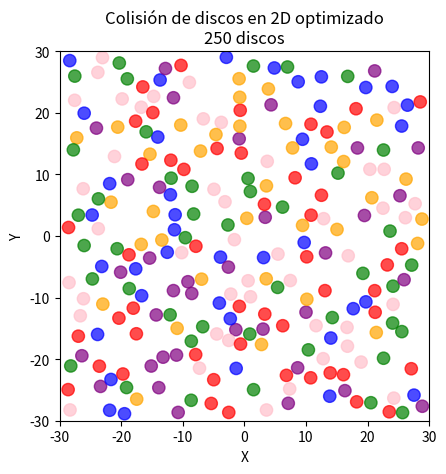
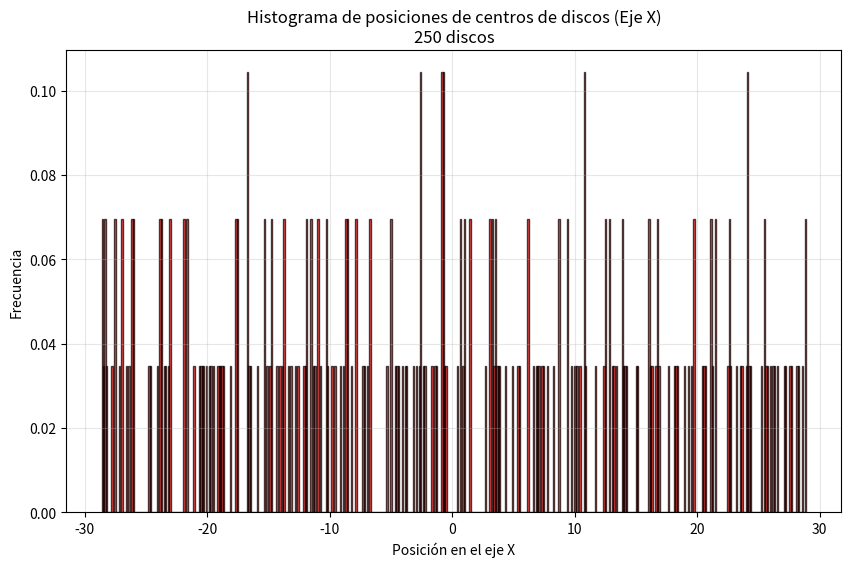

Write the Python code that produced these figures, in order.
#!/usr/bin/env python
"""Esta es una optimización del primer código, el módulo contiene las siguientes dos clases:

- `Disco` - Representa a un disco dentro de la simulación.
- `DiscoSimulation` - Genera, inicia y analiza la simulación.
"""

import numpy as np
import matplotlib.pyplot as plt
import matplotlib.animation as animation
import matplotlib.patches as patches
import random

class Disco:
    """
    Clase utilizada para representar un disco.

    Guarda la información propia del disco (posición, velocidad, radio y color).
    Determina el movimiento de cada disco; actualiza su posición, comprueba y maneja las colisiones con paredes y con otros discos.
    """

    def __init__(self, x_pos, y_pos, radio, color, x_vel, y_vel):
        """
        Inicia cada instancia de los discos. Crea además un historial de las posiciones tomadas por cada disco.

        Args:
            x_pos (float): Posición en x del disco
            y_pos (float): Posición en y del disco
            radio (float): Radio del disco
            color (string): Color del disco
            x_vel (float): Velocidad en x del disco
            y_vel (float): Velocidad en y del disco
            
        Example:
            >>> Disco(0, 0, 1, "red", 1, 2)
            
            >>> Produce una instancia de un disco rojo de radio 1, ubicado en el centro del cuadro, con velocidad (1, 2)
        """
        self.x_pos = x_pos
        self.y_pos = y_pos
        self.radio = radio
        self.color = color
        self.x_vel = x_vel
        self.y_vel = y_vel
        self.x_poss = [x_pos]  

    def move(self, dt):
        """
        Actualiza la posición del disco

        Args:
            dt (float): Paso del tiempo

        Example:
            >>> self.x_pos = 1.0
            
            >>> self.y_pos = 0.0
            
            >>> self.x_vel = 3.0
            
            >>> self.y_vel = -1.0
            
            >>> dt = 0.01
            
            >>> self.move(0.01)
            
            >>> Nuevas posiciones: self.x_pos = 1.03, self.y_pos = -0.01
        """
        self.x_pos += self.x_vel * dt 
        self.y_pos += self.y_vel * dt
        self.x_poss.append(self.x_pos)
          

    def check_colisionPared(self, ancho, altura):
        """
        Comprueba colisiones con las paredes. En caso de chocar con una pared, invierte la velocidad perpendicular a la pared. Además, recoloca el disco fuera de la pared

        Args:
            ancho (float): Ancho del espacop limitado
            altura (float): Alto del espacio limitado

        Example:
            >>> ancho = 10
            
            >>> largo = 10
            
            >>> self.r = 1
            
            >>> self.x_pos = 4.01
            
            >>> self.y_pos = 0
            
            >>> Nueva velocidad: self.x_vel = -self.x_vel
            
            >>> Nueva posición: self.x_pos = 3.99
        """
        if self.x_pos - self.radio <= -ancho / 2:
            self.x_vel = abs(self.x_vel)  # Rebote positivo
            self.x_pos = -ancho / 2 + self.radio + ancho/1000
            self.x_poss[-1] = self.x_pos
        elif self.x_pos + self.radio >= ancho / 2:
            self.x_vel = -abs(self.x_vel)  # Rebote negativo
            self.x_pos = ancho / 2 - self.radio - ancho/1000
            self.x_poss[-1] = self.x_pos
            
        if self.y_pos - self.radio <= -altura / 2:
            self.y_vel = abs(self.y_vel)
            self.y_pos = -altura / 2 + self.radio + altura/1000
        elif self.y_pos + self.radio >= altura / 2:
            self.y_vel = -abs(self.y_vel)
            self.y_pos = altura / 2 - self.radio - altura/1000

    def colisionDiscos(self, otro_disco):
        """
        Comprueba la colisión con otros discos. Cuando choca, intercambia las velocidades radiales de los discos, y mantiene la velocidad tangencial constante. Separa ligeramente ambos discos, para evitar errores.

        Args:
            otro_disco (instance): El disco con el que se colisiona

        Example:
            >>> self.r = 1.0

            >>> self.x_pos = 0.0
            
            >>> self.y_pos = 0.0
            
            >>> self.x_vel = 2.0
            
            >>> self.y_vel = 0.0
            
            >>> otro_disco.x
            
            >>> otro_disco.x_pos = 0.95
            
            >>> otro_disco.y_pos = 0.0
            
            >>> otro_disco.x_vel = -5.0
            
            >>> otro_disco.y_vel = 0.0
            
            >>> Nuevas velocidades: self.x_vel = -5.0, otro_disco.x_vel = 2.0
            
            >>> Nuevas posiciones: self.x_pos = -0.025, otro_disco.x_pos = 0.975
        """
        dx = otro_disco.x_pos - self.x_pos
        dy = otro_disco.y_pos - self.y_pos
        distancia = np.sqrt(dx**2 + dy**2)

        if distancia <= (self.radio + otro_disco.radio) and distancia > 0:
            # Convirtiendo la velocidad a coordenadas polares
            # Vector radial unitario
            rx = dx / distancia # cos(θ)
            ry = dy / distancia # sen(θ) 
            # Vector angular (theta) unitario
            tx = -ry # -sen(θ)
            ty = rx # cos(θ)

            # Cambio para el disco 1
            v1r = self.x_vel * rx + self.y_vel * ry
            v1t = self.x_vel * tx + self.y_vel * ty
            # Cambio para el disco 2
            v2r = otro_disco.x_vel * rx + otro_disco.y_vel * ry
            v2t = otro_disco.x_vel * tx + otro_disco.y_vel * ty
            
            # En colisión elástica de masas iguales, las velocidades radiales se intercambian
            v1r_new = v2r
            v2r_new = v1r
            # Las velocidades angulares se mantienen
            v1t_new = v1t
            v2t_new = v2t
            
            # Convertir de nuevo a coordenadas cartesianas
            self.x_vel = v1r_new * rx + v1t_new * tx
            self.y_vel = v1r_new * ry + v1t_new * ty
            otro_disco.x_vel = v2r_new * rx + v2t_new * tx
            otro_disco.y_vel = v2r_new * ry + v2t_new * ty
            
            # Separar discos para evitar superposición
            overlap = (self.radio + otro_disco.radio - distancia) / 2.0
            self.x_pos -= overlap * rx
            self.y_pos -= overlap * ry
            otro_disco.x_pos += overlap * rx
            otro_disco.y_pos += overlap * ry
            
            #Actualizar historial de posiciones
            self.x_poss[-1] = self.x_pos
            otro_disco.x_poss[-1] = otro_disco.x_pos
            
            return True
        return False

class DiscoSimulation:
    """
    Clase utilizada para genera e iniciar la simulación. Genera un histograma sobre las posiciones en el eje x por las cuales pasaron los discos durante toda la simulación. 
    """
    
    def __init__(self, N, height, width, radio, dt):
        """
        Inicia los parámetros que se mantienen constantes en la simulación.

        Args:
            N (int): Número de discos
            height (float): Altura del espacio limitado.
            width (float): Ancho del espacio limitado.
            radio (float): Radio de los discos.
            dt (float): Paso del tiempo.

        Example:
            >>> DiscoSimulation(500, 10, 10, 0.01, 0.5)
            
            >>> Crea una simulación con 500 discos de radio 0.01, ubicados dentro de un espacio limitado de 10x10. El paso del tiempo es de 0.5.
        """
        self.N = N  
        self.altura = height
        self.ancho = width
        self.radio = radio
        self.pasoTemp = dt
        self.discos = []

    def creacionDiscos(self):
        """
        Intenta crear cada uno de los discos solicitados. Siempre procura que los discos no inicien superpuestos, en caso de no lograr esto, lo anuncia con un mensaje. Le asigna un color y el readio solicitado a cada disco.

        Example:
            >>> DiscoSimulation(100, 60, 60, 1, 0.5)
            >>> Crea 100 discos de radio 1 dentro de un espacio limitado de 60x60.
            
            >>> DiscoSimulation(200, 40, 40, 1, 0.5)
            >>> Reproduce el siguiente mensaje unas cuantas veces: "Advertencia: No se pudo colocar el disco 200 después de 1000 intentos"
        """
        Max = 1000
        for i in range(self.N):
            for intento in range(Max):
                    x_pos = random.uniform(-self.ancho / 2 + self.radio, self.ancho / 2 - self.radio)
                    y_pos = random.uniform(-self.altura / 2 + self.radio, self.altura / 2 - self.radio)
                    color = random.choice(['red', 'blue', 'green', 'pink', 'purple', 'orange'])
                    x_vel = random.uniform(-3, 3)
                    y_vel = random.uniform(-3, 3)
                    
                    # Asegurar velocidad mínima
                    while abs(x_vel) < 0.5 and abs(y_vel) < 0.5:
                        x_vel = random.uniform(-3, 3)
                        y_vel = random.uniform(-3, 3)

                    disco = Disco(x_pos, y_pos, self.radio, color, x_vel, y_vel)
                    
                    # Verificar colisiones con discos existentes
                    colision = False
                    for other in self.discos:
                        dist = np.sqrt((disco.x_pos - other.x_pos)**2 + (disco.y_pos - other.y_pos)**2)
                        if dist < disco.radio + other.radio:
                            colision = True
                            break
                    
                    if not colision:
                        self.discos.append(disco)
                        break
                    elif intento == Max - 1:
                        print(f"Advertencia: No se pudo colocar el disco {i+1} después de {Max} intentos")

    def check_ColisionDisco(self):
        """
        Optimiza la detección de colisiones entre discos usando hashing espacial.
        Divide el espacio en una cuadrícula y solo verifica colisiones entre discos en celdas adyacentes.
        
        Example:
            >>> Con 250 discos, este método reduce significativamente el número de comparaciones.
        """
        tam_celda = 2 * self.radio  # tamaño ideal para hashing según busqueda en internet
        grid = {}

        # Insertar discos en celdas
        for i, d in enumerate(self.discos):
            celda_x = int(d.x_pos // tam_celda)
            celda_y = int(d.y_pos // tam_celda)
            celda = (celda_x, celda_y)

            if celda not in grid:
                grid[celda] = []
            grid[celda].append(i)

        # Celdas vecinas (como si fuera una matriz)
        vecinos = [
            (0, 0), (1, 0), (-1, 0),
            (0, 1), (0, -1),
            (1, 1), (1, -1),
            (-1, 1), (-1, -1),
        ]

        # Detectar colisiones solo con discos cercanos
        for celda, lista_indices in grid.items():
            for dx, dy in vecinos:
                celda_vecina = (celda[0] + dx, celda[1] + dy)         
                if celda_vecina in grid:
                    indices_vecinos = grid[celda_vecina]
                    for i in lista_indices:
                        for j in indices_vecinos:
                            if i < j:  # evitar doble cálculo
                                self.discos[i].colisionDiscos(self.discos[j])

    def animarMovimiento(self):
        """
        Anima la simulación. Calcula las posiciones de los discos. Maneja las colisiones usando optimización de hashing espacial.
        """
        fig, ax = plt.subplots()
        ax.set_xlim(-self.ancho / 2, self.ancho / 2)
        ax.set_ylim(-self.altura / 2, self.altura / 2)
        ax.set_aspect('equal')
        ax.set_title(f'Colisión de discos en 2D optimizado\n{self.N} discos')
        ax.set_xlabel('X')
        ax.set_ylabel('Y')

        patches_list = []
        for disco in self.discos:
            circle = patches.Circle((disco.x_pos, disco.y_pos), radius=disco.radio, color=disco.color, alpha=0.7)
            ax.add_patch(circle)
            patches_list.append(circle)

        def init():
            """
            Inicializa la posición inicial de los discos.
            """
            return patches_list
        
        def animar(i):
            """
            Calcula y renderiza cada uno de los frames. Actualiza la posición de los discos, comprueba si existen choques y llama a las funciones pertinentes en cada caso. Finalmente dibuja las posiciones actualizadas de cada disco.
            """
            # Mover todos los discos
            for disco in self.discos:
                disco.move(self.pasoTemp)
                disco.check_colisionPared(self.ancho, self.altura)

            # Verificar colisiones entre discos usando optimización
            self.check_ColisionDisco()

            # Actualizar posiciones visuales
            for idx, disco in enumerate(self.discos):
                patches_list[idx].center = (disco.x_pos, disco.y_pos)

            return patches_list

        ani = animation.FuncAnimation(fig, animar, init_func=init, frames=500, interval=10, blit=True, repeat=True)
        plt.show()


    def histograma(self, bins = 50):
        """
        Dibuja el histograma correspondiente a las posiciones en x de todos los discos.
        
        Args:
            bins (int): Cantidad de columnas del histograma.

        Example:
            >>> Teniendo una instancia sim de DiscoSimulation
            
            >>> sim.histograma(100) 
            >>> Dibuja el histograma con 100 columnas.
        """
        posiciones_x = []

        for disco in self.discos:
            posiciones_x.extend(disco.x_poss)

        plt.figure(figsize=(10, 6))
        plt.hist(posiciones_x, bins=bins, density=True, alpha=0.7, color='red', edgecolor='black')
        
        plt.xlabel('Posición en el eje X')
        plt.ylabel('Frecuencia')
        plt.title(f'Histograma de posiciones de centros de discos (Eje X)\n{self.N} discos')
        plt.grid(True, alpha=0.3)
        
        plt.show() 


sim = DiscoSimulation(250, 60, 60, 1, 0.03)
sim.creacionDiscos()
sim.animarMovimiento()
sim.histograma(500)